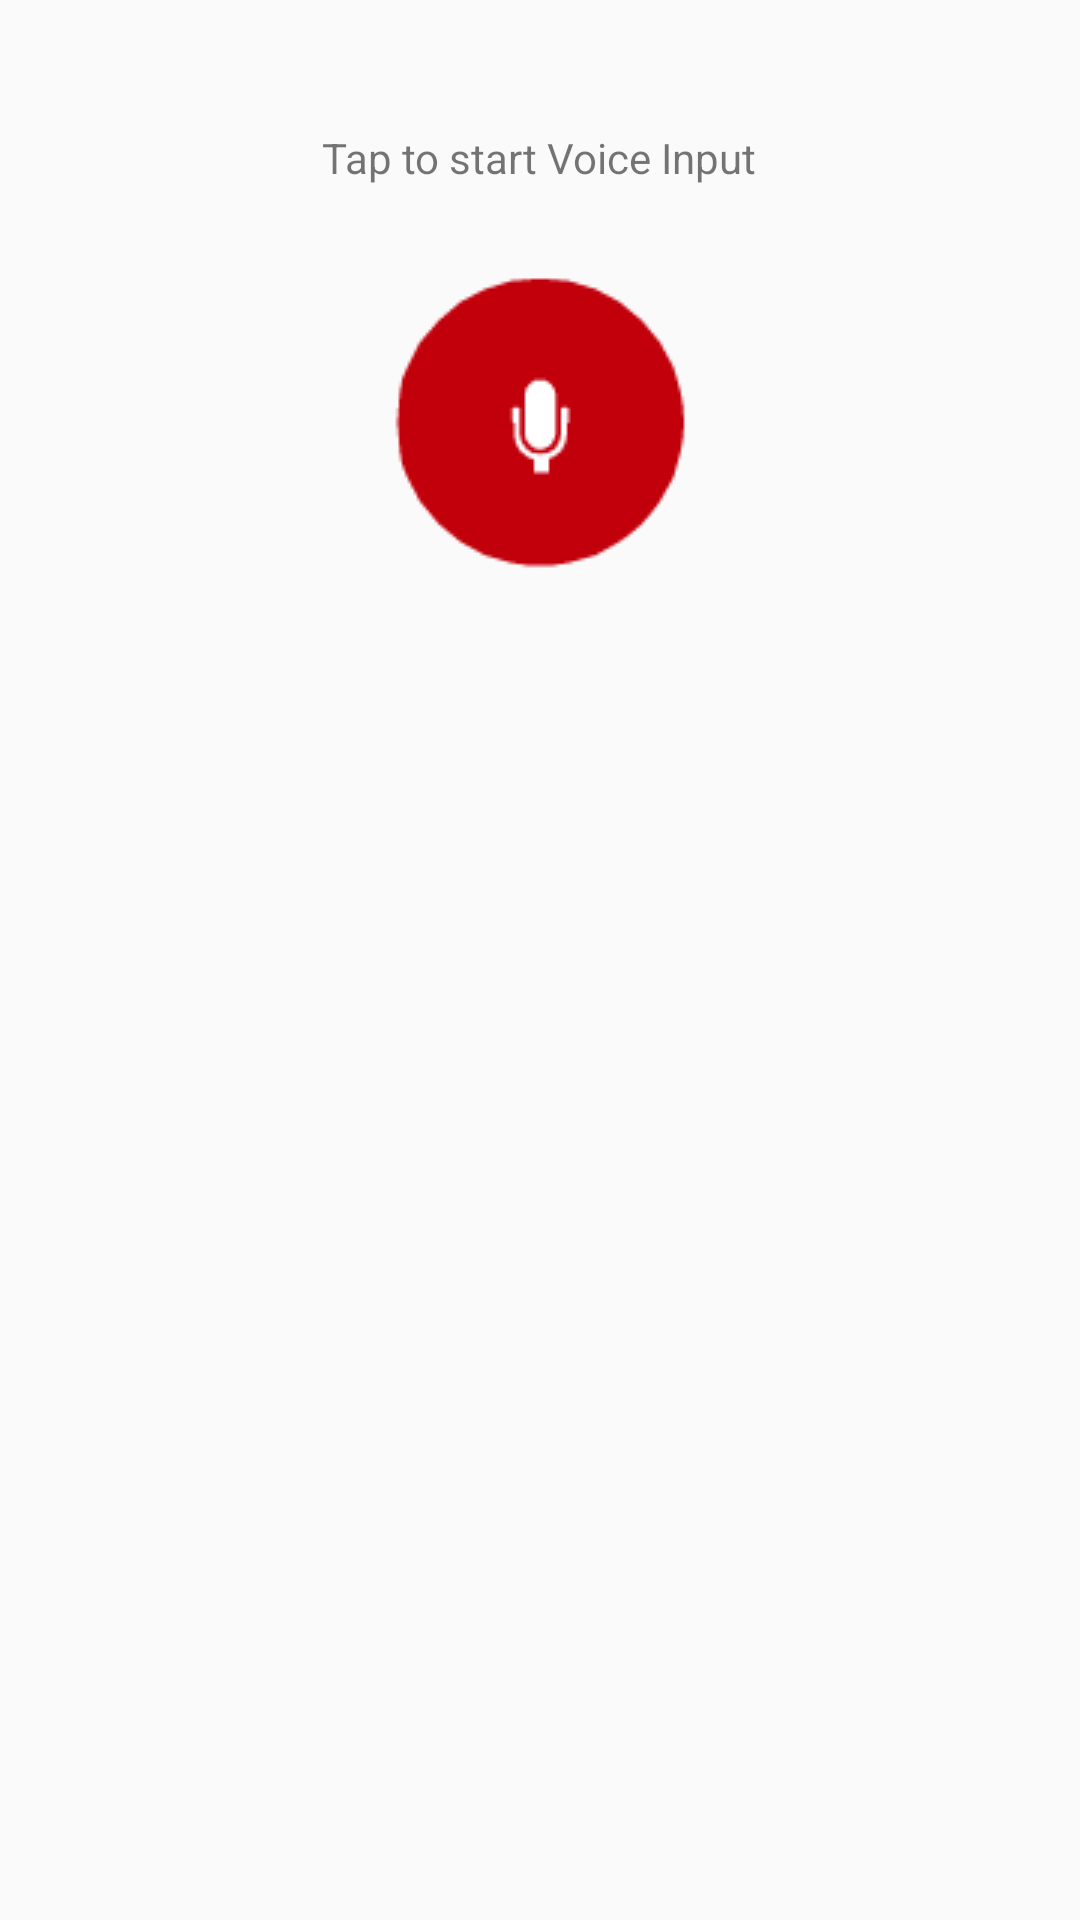

Write the Android layout XML for this screen, with the resource values it uses.
<!-- AndroidManifest.xml: application theme AppTheme -->
<!-- res/layout/activity_voice_input.xml -->
<RelativeLayout xmlns:android="http://schemas.android.com/apk/res/android"
    xmlns:tools="http://schemas.android.com/tools" android:layout_width="match_parent"
    android:layout_height="match_parent" android:paddingLeft="@dimen/activity_horizontal_margin"
    android:paddingRight="@dimen/activity_horizontal_margin"
    android:paddingTop="@dimen/activity_vertical_margin"
    android:paddingBottom="@dimen/activity_vertical_margin"
    tools:context=".voice_input"
    android:id="@+id/voice_input_rl" >

    <TextView
        android:text="Tap to start Voice Input"
        android:layout_width="wrap_content"
        android:layout_height="wrap_content"
        android:id="@+id/textView6"
        android:layout_marginTop="27dp"
        android:layout_alignParentTop="true"
        android:layout_centerHorizontal="true"
        android:gravity="center_horizontal"
        android:textSize="14sp" />

    <ImageView
        android:src="@drawable/speech"
        android:layout_width="wrap_content"
        android:layout_height="wrap_content"
        android:id="@+id/imageView2"
        android:scaleType="fitXY"
        android:layout_below="@+id/textView6"
        android:layout_centerHorizontal="true"
        android:layout_marginTop="29dp" />

</RelativeLayout>
<!-- resources referenced by this layout -->
<resources>
  <dimen name="activity_horizontal_margin">16dp</dimen>
  <dimen name="activity_vertical_margin">16dp</dimen>
  <!-- drawable speech: png bitmap (drawable, 2217 bytes) -->
  <style name="AppTheme" parent="android:Theme.Material.Light.DarkActionBar">
  
      </style>
</resources>
